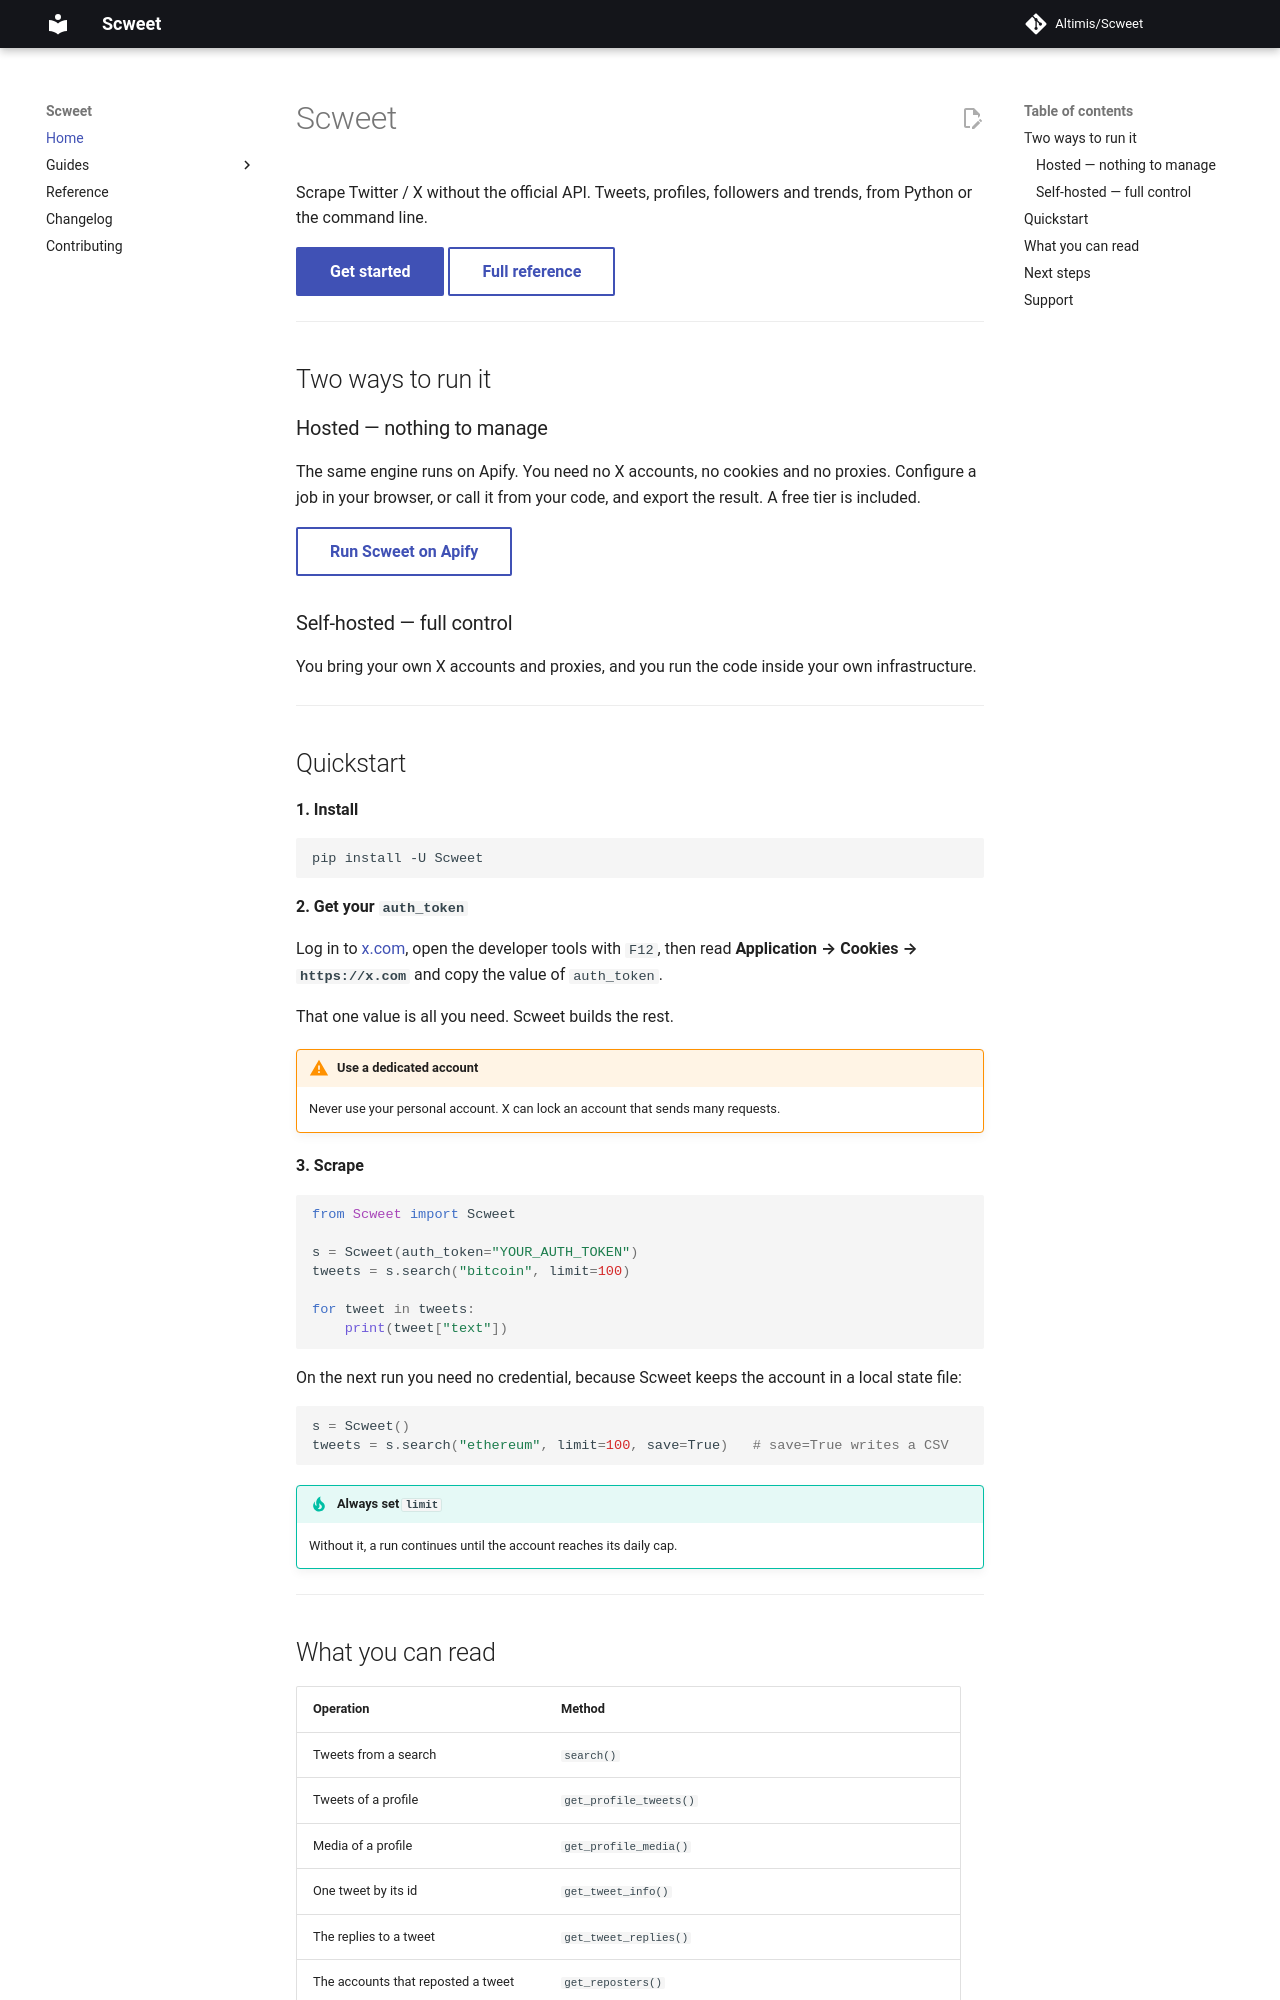

repository: Altimis/Scweet · page: index.html · generator: mkdocs

---
title: Twitter scraper and X scraper for Python
description: Scweet is a Python library and CLI that scrapes tweets, profiles, followers and trends from X (Twitter) without the official API.
---

# Scweet

Scrape Twitter / X without the official API. Tweets, profiles, followers and trends, from Python or the
command line.

[Get started](#quickstart){ .md-button .md-button--primary }
[Full reference](documentation.md){ .md-button }

---

## Two ways to run it

### Hosted — nothing to manage

The same engine runs on Apify. You need no X accounts, no cookies and no proxies. Configure a job in your
browser, or call it from your code, and export the result. A free tier is included.

[Run Scweet on Apify](https://apify.com/altimis/scweet?fpr=a40q9&fp_sid=docs){ .md-button }

### Self-hosted — full control

You bring your own X accounts and proxies, and you run the code inside your own infrastructure.

---

## Quickstart

**1. Install**

```bash
pip install -U Scweet
```

**2. Get your `auth_token`**

Log in to [x.com](https://x.com), open the developer tools with `F12`, then read
**Application → Cookies → `https://x.com`** and copy the value of `auth_token`.

That one value is all you need. Scweet builds the rest.

!!! warning "Use a dedicated account"
    Never use your personal account. X can lock an account that sends many requests.

**3. Scrape**

```python
from Scweet import Scweet

s = Scweet(auth_token="YOUR_AUTH_TOKEN")
tweets = s.search("bitcoin", limit=100)

for tweet in tweets:
    print(tweet["text"])
```

On the next run you need no credential, because Scweet keeps the account in a local state file:

```python
s = Scweet()
tweets = s.search("ethereum", limit=100, save=True)   # save=True writes a CSV
```

!!! tip "Always set `limit`"
    Without it, a run continues until the account reaches its daily cap.

---
